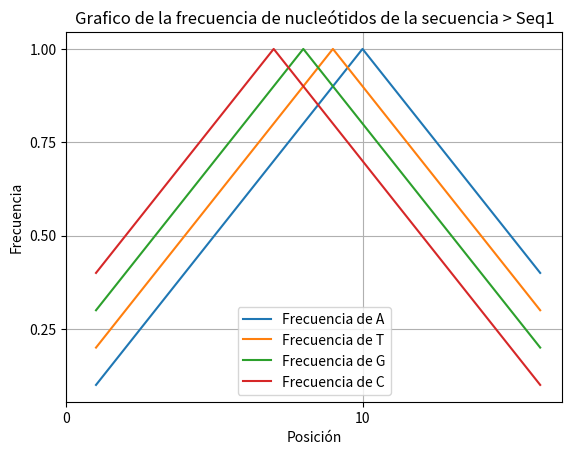

Recreate this plot in Python.
'''
'''
import matplotlib.pyplot as plt
def graficar_int(id, puntos, index):
    plt.plot(index, puntos[0][:], label="Frecuencia de A")
    plt.plot(index, puntos[1][:], label="Frecuencia de T")
    plt.plot(index, puntos[2][:], label="Frecuencia de G")
    plt.plot(index, puntos[3][:], label="Frecuencia de C")

    # Agregar etiquetas y titulo
    plt.xlabel("Posición")
    plt.ylabel("Frecuencia")
    plt.title(f"Grafico de la frecuencia de nucleótidos de la secuencia {id}")

    # Agregar leyenda
    plt.legend()

    # Configurar las marcas de los ejes
    plt.xticks(range(0, max(index) + 1, 10))  
    plt.yticks([0.25, 0.5, 0.75, 1.0]) 

    # Mostrar el grafico
    plt.grid(True)
    plt.show()

if __name__ == "__main__":
    id = "> Seq1"
    puntos = [
        [0.1, 0.2, 0.3, 0.4, 0.5, 0.6, 0.7, 0.8, 0.9, 1.0, 0.9, 0.8, 0.7, 0.6, 0.5, 0.4],
        [0.2, 0.3, 0.4, 0.5, 0.6, 0.7, 0.8, 0.9, 1.0, 0.9, 0.8, 0.7, 0.6, 0.5, 0.4, 0.3],
        [0.3, 0.4, 0.5, 0.6, 0.7, 0.8, 0.9, 1.0, 0.9, 0.8, 0.7, 0.6, 0.5, 0.4, 0.3, 0.2],
        [0.4, 0.5, 0.6, 0.7, 0.8, 0.9, 1.0, 0.9, 0.8, 0.7, 0.6, 0.5, 0.4, 0.3, 0.2, 0.1]]
    index = list(range(1, 17))
    graficar_int(id, puntos, index)